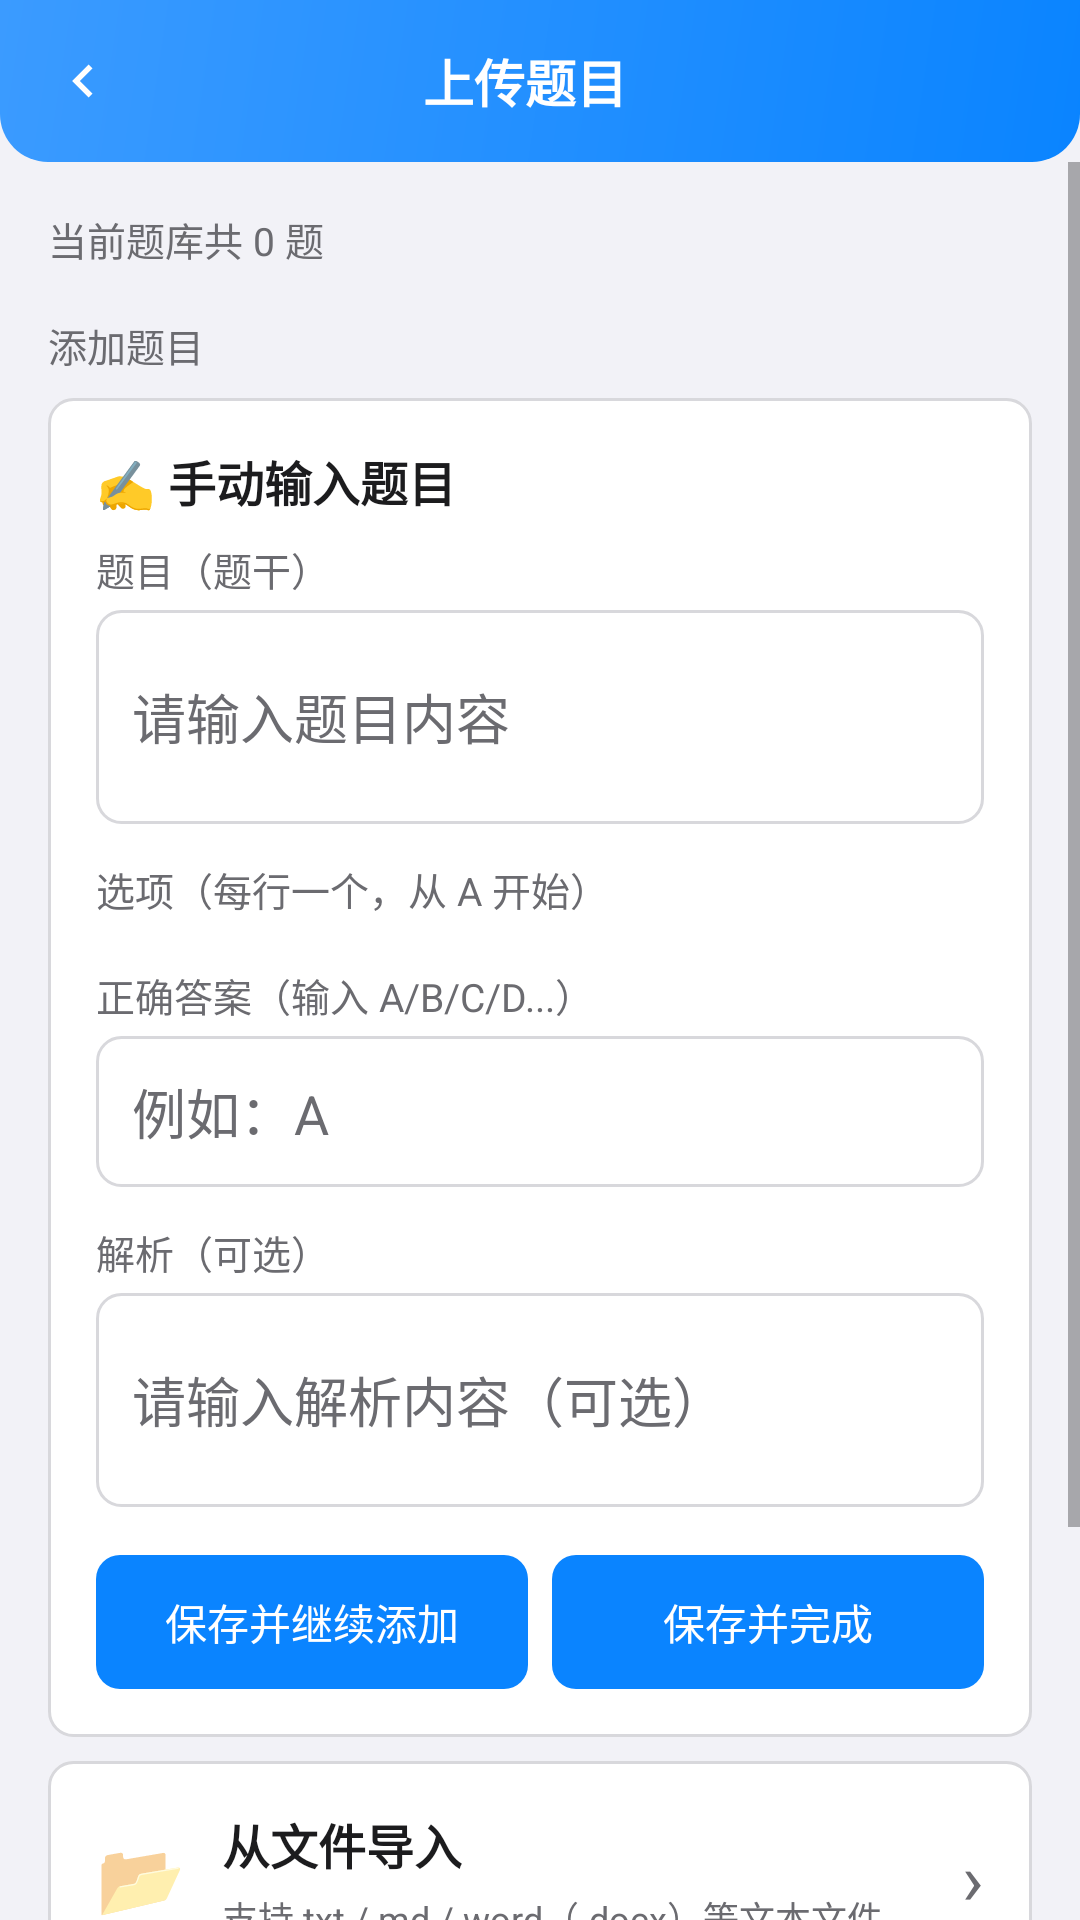

Layout XML and referenced resources for this Android screen:
<!-- AndroidManifest.xml: application theme Theme.AlgoRobo -->
<!-- res/layout/activity_custom_bank.xml -->
<?xml version="1.0" encoding="utf-8"?>
<LinearLayout xmlns:android="http://schemas.android.com/apk/res/android"
    android:layout_width="match_parent" android:layout_height="match_parent"
    android:orientation="vertical" android:background="@color/bg_page">

    
    <LinearLayout android:id="@+id/topBar" android:layout_width="match_parent" android:layout_height="wrap_content"
        android:orientation="horizontal" android:gravity="center_vertical"
        android:background="@drawable/bg_result_header_chalk" android:padding="12dp">
        <ImageView android:id="@+id/btnCustomBankBack" android:layout_width="wrap_content"
            android:layout_height="wrap_content" android:src="@drawable/ic_back"
            android:contentDescription="返回" android:padding="4dp"/>
        <TextView android:id="@+id/tvPageTitle" android:layout_width="0dp" android:layout_height="wrap_content"
            android:layout_weight="1" android:gravity="center" android:text="上传题目"
            android:textSize="@dimen/text_title_medium" android:textStyle="bold" android:textColor="@android:color/white"/>
        <TextView android:layout_width="40dp" android:layout_height="wrap_content"/>
    </LinearLayout>

    <ScrollView android:layout_width="match_parent" android:layout_height="0dp" android:layout_weight="1">
        <LinearLayout android:layout_width="match_parent" android:layout_height="wrap_content"
            android:orientation="vertical" android:padding="16dp">

            
            <TextView android:id="@+id/tvCustomBankCount" android:layout_width="wrap_content"
                android:layout_height="wrap_content" android:text="当前题库共 0 题"
                android:textSize="@dimen/text_body_small" android:textColor="@color/text_sub"/>

            
            <TextView android:layout_width="wrap_content" android:layout_height="wrap_content"
                android:layout_marginTop="16dp" android:text="添加题目" android:textSize="@dimen/text_body_small"
                android:textColor="@color/text_sub" android:layout_marginBottom="8dp"/>

            
            <LinearLayout android:layout_width="match_parent" android:layout_height="wrap_content"
                android:orientation="vertical" android:padding="16dp" android:background="@drawable/bg_card">

                <TextView android:layout_width="wrap_content" android:layout_height="wrap_content"
                    android:text="✍️ 手动输入题目" android:textSize="@dimen/text_body_large" android:textStyle="bold"
                    android:textColor="@color/text_main"/>

                <TextView android:layout_width="wrap_content" android:layout_height="wrap_content"
                    android:layout_marginTop="8dp" android:text="题目（题干）" android:textSize="@dimen/text_body_small"
                    android:textColor="@color/text_sub"/>
                <EditText android:id="@+id/etStem" android:layout_width="match_parent"
                    android:layout_height="wrap_content" android:minLines="2" android:hint="请输入题目内容"
                    android:textColor="@color/text_main" android:textColorHint="@color/text_sub"
                    android:background="@drawable/bg_option_normal" android:padding="12dp"
                    android:layout_marginTop="4dp"/>

                <TextView android:layout_width="wrap_content" android:layout_height="wrap_content"
                    android:layout_marginTop="12dp" android:text="选项（每行一个，从 A 开始）"
                    android:textSize="@dimen/text_body_small" android:textColor="@color/text_sub"/>
                <LinearLayout android:id="@+id/optionsInputContainer" android:layout_width="match_parent"
                    android:layout_height="wrap_content" android:orientation="vertical"
                    android:layout_marginTop="4dp"/>

                <TextView android:layout_width="wrap_content" android:layout_height="wrap_content"
                    android:layout_marginTop="12dp" android:text="正确答案（输入 A/B/C/D...）"
                    android:textSize="@dimen/text_body_small" android:textColor="@color/text_sub"/>
                <EditText android:id="@+id/etAnswer" android:layout_width="match_parent"
                    android:layout_height="wrap_content" android:hint="例如：A"
                    android:textColor="@color/text_main" android:textColorHint="@color/text_sub"
                    android:background="@drawable/bg_option_normal" android:padding="12dp"
                    android:layout_marginTop="4dp" android:inputType="text" android:maxLength="1"/>

                <TextView android:layout_width="wrap_content" android:layout_height="wrap_content"
                    android:layout_marginTop="12dp" android:text="解析（可选）" android:textSize="@dimen/text_body_small"
                    android:textColor="@color/text_sub"/>
                <EditText android:id="@+id/etAnalysis" android:layout_width="match_parent"
                    android:layout_height="wrap_content" android:minLines="2" android:hint="请输入解析内容（可选）"
                    android:textColor="@color/text_main" android:textColorHint="@color/text_sub"
                    android:background="@drawable/bg_option_normal" android:padding="12dp"
                    android:layout_marginTop="4dp"/>

                <LinearLayout android:layout_width="match_parent" android:layout_height="wrap_content"
                    android:orientation="horizontal" android:layout_marginTop="16dp">
                    <TextView android:id="@+id/btnSaveOne" android:layout_width="0dp"
                        android:layout_height="wrap_content" android:layout_weight="1"
                        android:gravity="center" android:text="保存并继续添加" android:textSize="@dimen/text_body_medium"
                        android:textColor="@android:color/white" android:background="@drawable/bg_btn_primary"
                        android:padding="12dp"/>
                    <TextView android:id="@+id/btnSaveDone" android:layout_width="0dp"
                        android:layout_height="wrap_content" android:layout_weight="1"
                        android:layout_marginStart="8dp" android:gravity="center" android:text="保存并完成"
                        android:textSize="@dimen/text_body_medium" android:textColor="@android:color/white"
                        android:background="@drawable/bg_btn_primary" android:padding="12dp"/>
                </LinearLayout>
            </LinearLayout>

            
            <LinearLayout android:id="@+id/btnImportFile" android:layout_width="match_parent"
                android:layout_height="wrap_content" android:layout_marginTop="8dp"
                android:orientation="horizontal" android:gravity="center_vertical"
                android:padding="16dp" android:background="@drawable/bg_card">
                <TextView android:layout_width="wrap_content" android:layout_height="wrap_content"
                    android:text="📂" android:textSize="@dimen/text_display_small"/>
                <LinearLayout android:layout_width="0dp" android:layout_height="wrap_content"
                    android:layout_weight="1" android:layout_marginStart="12dp" android:orientation="vertical">
                    <TextView android:layout_width="wrap_content" android:layout_height="wrap_content"
                        android:text="从文件导入" android:textSize="@dimen/text_body_large" android:textStyle="bold"
                        android:textColor="@color/text_main"/>
                    <TextView android:layout_width="wrap_content" android:layout_height="wrap_content"
                        android:layout_marginTop="4dp" android:text="支持 txt / md / word（.docx）等文本文件"
                        android:textSize="@dimen/text_label_medium" android:textColor="@color/text_sub"/>
                </LinearLayout>
                <TextView android:layout_width="wrap_content" android:layout_height="wrap_content"
                    android:text="›" android:textSize="@dimen/text_display_small" android:textColor="@color/text_sub"/>
            </LinearLayout>

            
            <TextView android:id="@+id/tvFormatHint" android:layout_width="wrap_content"
                android:layout_height="wrap_content" android:layout_marginTop="12dp"
                android:text="导入格式说明：每道题以空行分隔；第一行题干，之后每行一个选项（A. xxx），正确答案行以「答案：A」标注，解析行以「解析：...」标注。也支持 JSON 数组格式。"
                android:textSize="@dimen/text_label_medium" android:textColor="@color/text_sub" android:lineSpacingExtra="2dp"/>

            
            <TextView android:id="@+id/btnClearBank" android:layout_width="match_parent"
                android:layout_height="wrap_content" android:layout_marginTop="16dp"
                android:gravity="center" android:text="清空自定义题库" android:textSize="@dimen/text_body_medium"
                android:textColor="@color/danger" android:background="@drawable/bg_option_normal"
                android:padding="12dp"/>
        </LinearLayout>
    </ScrollView>
</LinearLayout>
<!-- resources referenced by this layout -->
<resources>
  <color name="bg_page">#F2F2F7</color>
  <color name="danger">#D93A30</color>
  <color name="text_main">#1C1C1E</color>
  <color name="text_sub">#6B6B70</color>
  <dimen name="text_body_large">16sp</dimen>
  <dimen name="text_body_medium">14sp</dimen>
  <dimen name="text_body_small">13sp</dimen>
  <dimen name="text_display_small">24sp</dimen>
  <dimen name="text_label_medium">12sp</dimen>
  <dimen name="text_title_medium">17sp</dimen>
  <!-- drawable bg_btn_primary (drawable) -->
  <?xml version="1.0" encoding="utf-8"?>
  <shape xmlns:android="http://schemas.android.com/apk/res/android">
      <solid android:color="@color/primary" />
      <corners android:radius="@dimen/shape_corner_sm" />
  </shape>
  <!-- drawable bg_card (drawable) -->
  <?xml version="1.0" encoding="utf-8"?>
  <shape xmlns:android="http://schemas.android.com/apk/res/android" android:shape="rectangle">
      <solid android:color="@color/card_bg" />
      <corners android:radius="@dimen/shape_corner_sm" />
      <stroke android:width="1dp" android:color="@color/divider" />
  </shape>
  <!-- drawable bg_option_normal (drawable) -->
  <?xml version="1.0" encoding="utf-8"?>
  <shape xmlns:android="http://schemas.android.com/apk/res/android">
      <solid android:color="@color/card_bg" />
      <corners android:radius="@dimen/shape_corner_sm" />
      <stroke android:width="1dp" android:color="@color/divider" />
  </shape>
  <!-- drawable bg_result_header_chalk (drawable) -->
  <?xml version="1.0" encoding="utf-8"?>
  <shape xmlns:android="http://schemas.android.com/apk/res/android" android:shape="rectangle">
      <gradient android:startColor="@color/primary" android:endColor="@color/primary_light_tint" android:angle="135" />
      <corners android:bottomLeftRadius="@dimen/shape_corner_lg" android:bottomRightRadius="@dimen/shape_corner_lg" />
  </shape>
  <!-- drawable ic_back (drawable) -->
  <?xml version="1.0" encoding="utf-8"?>
  <vector xmlns:android="http://schemas.android.com/apk/res/android"
      android:width="22dp" android:height="22dp"
      android:viewportWidth="24" android:viewportHeight="24">
      <path android:fillColor="@color/white"
          android:pathData="M14.8,6 L8.8,12 L14.8,18 L16.2,16.6 L11.6,12 L16.2,7.4 Z" />
  </vector>
  <style name="Theme.AlgoRobo" parent="Theme.AppCompat.DayNight.NoActionBar">
          <item name="colorPrimary">@color/primary</item>
          <item name="colorPrimaryDark">@color/primary_dark</item>
          <item name="colorAccent">@color/primary</item>
          <item name="android:windowBackground">@color/bg_page</item>
          <item name="android:navigationBarColor">@color/bg_page</item>
          <item name="android:windowLightStatusBar">false</item>
          <item name="android:windowLayoutInDisplayCutoutMode">shortEdges</item>
      </style>
  <color name="primary">#0A84FF</color>
  <dimen name="shape_corner_sm">8dp</dimen>
  <color name="card_bg">#FFFFFF</color>
  <color name="divider">#D8D8DC</color>
  <color name="primary_light_tint">#3B9BFF</color>
  <dimen name="shape_corner_lg">16dp</dimen>
  <color name="white">#FFFFFF</color>
  <color name="primary_dark">#0A84FF</color>
</resources>
